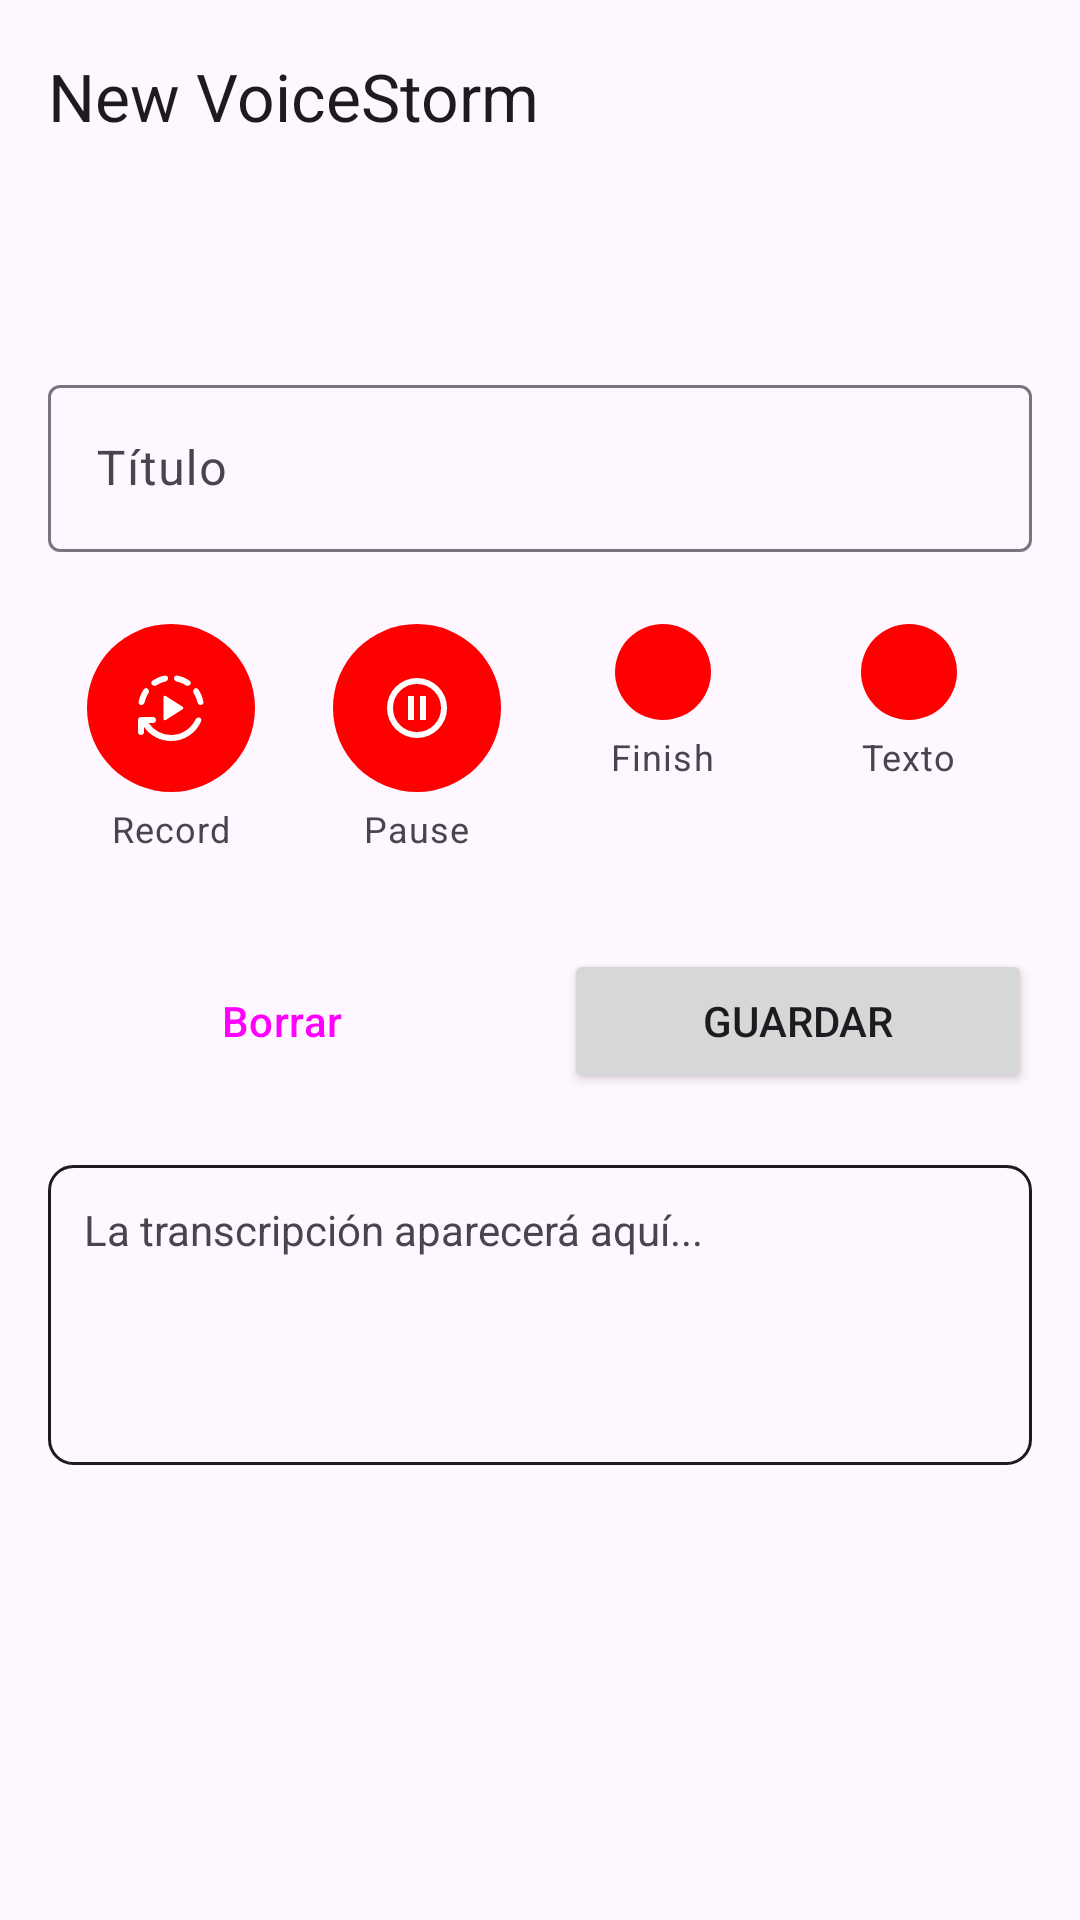

Android layout source for this screen:
<!-- AndroidManifest.xml: application theme Theme.Voicestorm -->
<!-- res/layout/activity_add_note.xml -->
<?xml version="1.0" encoding="utf-8"?>
<androidx.coordinatorlayout.widget.CoordinatorLayout
    xmlns:android="http://schemas.android.com/apk/res/android"
    xmlns:app="http://schemas.android.com/apk/res-auto"
    xmlns:tools="http://schemas.android.com/tools"
    android:layout_width="match_parent"
    android:layout_height="match_parent"
    tools:context=".AddNoteActivity">

    
    <com.google.android.material.appbar.AppBarLayout
        android:layout_width="match_parent"
        android:layout_height="wrap_content">

        <com.google.android.material.appbar.MaterialToolbar
            android:id="@+id/toolbar_add_note"
            android:layout_width="match_parent"
            android:layout_height="?attr/actionBarSize"
            app:navigationIcon="@drawable/ic_arrow_back"
            app:title="@string/title_new_voicestorm" />

    </com.google.android.material.appbar.AppBarLayout>

    
    <androidx.core.widget.NestedScrollView
        android:layout_width="match_parent"
        android:layout_height="match_parent"
        app:layout_behavior="@string/appbar_scrolling_view_behavior">

        <LinearLayout
            android:layout_width="match_parent"
            android:layout_height="wrap_content"
            android:orientation="vertical"
            android:padding="16dp">

            
            <TextView
                android:id="@+id/dateTextView"
                android:layout_width="match_parent"
                android:layout_height="wrap_content"
                android:textAlignment="center"
                android:textSize="20dp"
                android:textStyle="bold"
                tools:text="17 de octubre de 2025" />

            
            <com.google.android.material.textfield.TextInputLayout
                android:layout_width="match_parent"
                android:layout_height="wrap_content"
                android:layout_marginTop="16dp"
                android:hint="@string/hint_title">

                <com.google.android.material.textfield.TextInputEditText
                    android:id="@+id/titleEditText"
                    android:layout_width="match_parent"
                    android:layout_height="wrap_content"
                    android:inputType="textCapSentences" />
            </com.google.android.material.textfield.TextInputLayout>

            
            <LinearLayout
                android:id="@+id/controlsContainer"
                android:layout_width="match_parent"
                android:layout_height="wrap_content"
                android:layout_marginTop="24dp"
                android:orientation="horizontal"
                android:baselineAligned="false"> <LinearLayout
                android:layout_width="0dp"
                android:layout_height="wrap_content"
                android:layout_weight="1"
                android:orientation="vertical"
                android:gravity="center">

                <ImageButton
                    android:id="@+id/recordButton"
                    android:layout_width="wrap_content"
                    android:layout_height="wrap_content"
                    android:background="@drawable/circle_background"
                    android:contentDescription="@string/record_audio"
                    android:padding="16dp"
                    android:src="@drawable/ic_record"
                    app:tint="@android:color/white" />

                <TextView
                    android:layout_width="wrap_content"
                    android:layout_height="wrap_content"
                    android:layout_marginTop="4dp"
                    android:text="@string/record_audio"
                    android:textAppearance="?attr/textAppearanceCaption" />
            </LinearLayout>

                <LinearLayout
                    android:layout_width="0dp"
                    android:layout_height="wrap_content"
                    android:layout_weight="1"
                    android:orientation="vertical"
                    android:gravity="center">

                    <ImageButton
                        android:id="@+id/pauseButton"
                        android:layout_width="wrap_content"
                        android:layout_height="wrap_content"
                        android:background="@drawable/circle_background"
                        android:contentDescription="@string/pause_recording"
                        android:padding="16dp"
                        android:src="@drawable/ic_pause"
                        app:tint="@android:color/white" />

                    <TextView
                        android:layout_width="wrap_content"
                        android:layout_height="wrap_content"
                        android:layout_marginTop="4dp"
                        android:text="@string/pause_recording"
                        android:textAppearance="?attr/textAppearanceCaption" />
                </LinearLayout>

                <LinearLayout
                    android:layout_width="0dp"
                    android:layout_height="wrap_content"
                    android:layout_weight="1"
                    android:orientation="vertical"
                    android:gravity="center">

                    <ImageButton
                        android:id="@+id/stopButton"
                        android:layout_width="wrap_content"
                        android:layout_height="wrap_content"
                        android:background="@drawable/circle_background"
                        android:contentDescription="@string/stop_recording"
                        android:padding="16dp"
                        android:src="@drawable/ic_stop"
                        app:tint="@android:color/white" />

                    <TextView
                        android:layout_width="wrap_content"
                        android:layout_height="wrap_content"
                        android:layout_marginTop="4dp"
                        android:text="@string/stop_recording"
                        android:textAppearance="?attr/textAppearanceCaption" />
                </LinearLayout>

                <LinearLayout
                    android:layout_width="0dp"
                    android:layout_height="wrap_content"
                    android:layout_weight="1"
                    android:orientation="vertical"
                    android:gravity="center">

                    <ImageButton
                        android:id="@+id/add_note_transcribe_button"
                        android:layout_width="wrap_content"
                        android:layout_height="wrap_content"
                        android:background="@drawable/circle_background"
                        android:contentDescription="@string/transcribe_audio"
                        android:padding="16dp"
                        android:src="@drawable/ic_transcription"
                        app:tint="@android:color/white" />

                    <TextView
                        android:layout_width="wrap_content"
                        android:layout_height="wrap_content"
                        android:layout_marginTop="4dp"
                        android:text="@string/label_text"
                        android:textAppearance="?attr/textAppearanceCaption" />
                </LinearLayout>

            </LinearLayout>

            
            <TextView
                android:id="@+id/audioFilePathTextView"
                android:layout_width="match_parent"
                android:layout_height="wrap_content"
                android:layout_marginTop="16dp"
                android:text="Ruta del audio..."
                android:visibility="gone"
                android:textSize="12sp"
                android:textAlignment="center"/>

            
            <LinearLayout
                android:layout_width="match_parent"
                android:layout_height="wrap_content"
                android:orientation="horizontal"
                android:layout_marginTop="32dp">

                <Button
                    android:id="@+id/deleteButton"
                    style="?attr/materialButtonOutlinedStyle"
                    android:layout_width="0dp"
                    android:layout_height="wrap_content"
                    android:layout_weight="1"
                    android:layout_marginEnd="8dp"
                    android:text="@string/btn_delete"/>

                <Button
                    android:id="@+id/saveButton"
                    android:layout_width="0dp"
                    android:layout_height="wrap_content"
                    android:layout_weight="1"
                    android:layout_marginStart="8dp"
                    android:text="@string/btn_save"/>
            </LinearLayout>

            
            <TextView
                android:id="@+id/transcriptPathTextView"
                android:layout_width="match_parent"
                android:layout_height="wrap_content"
                android:layout_marginTop="16dp"
                android:textAlignment="center"
                android:textSize="12sp"
                android:visibility="gone"
                tools:text="/path/to/2025-10-17_10-41_voicestorm.txt"
                tools:visibility="visible"/>

            
            <TextView
                android:id="@+id/transcriptTextView"
                android:layout_width="match_parent"
                android:layout_height="wrap_content"
                android:layout_marginTop="24dp"
                android:background="@drawable/border_background"
                android:padding="12dp"
                android:minHeight="100dp"
                android:text="@string/transcript_placeholder"
                android:gravity="top"/>



        </LinearLayout>
    </androidx.core.widget.NestedScrollView>

</androidx.coordinatorlayout.widget.CoordinatorLayout>
<!-- resources referenced by this layout -->
<resources>
  <!-- drawable border_background (drawable) -->
  <?xml version="1.0" encoding="utf-8"?>
  <shape xmlns:android="http://schemas.android.com/apk/res/android"
      android:shape="rectangle">
      <stroke
          android:width="1dp"
          android:color="?attr/colorOnSurface"
          android:alpha="0.3"/>
      <corners android:radius="8dp"/>
  </shape>
  <!-- drawable circle_background (drawable) -->
  <?xml version="1.0" encoding="utf-8"?>
  <shape xmlns:android="http://schemas.android.com/apk/res/android"
      android:shape="oval">
      <solid android:color="#FF0000"/>
      
  </shape>
  <!-- drawable ic_pause (drawable) -->
  <vector xmlns:android="http://schemas.android.com/apk/res/android" android:height="24dp" android:tint="#11E214" android:viewportHeight="960" android:viewportWidth="960" android:width="24dp">
        
      <path android:fillColor="@android:color/white" android:pathData="M360,640L440,640L440,320L360,320L360,640ZM520,640L600,640L600,320L520,320L520,640ZM480,880Q397,880 324,848.5Q251,817 197,763Q143,709 111.5,636Q80,563 80,480Q80,397 111.5,324Q143,251 197,197Q251,143 324,111.5Q397,80 480,80Q563,80 636,111.5Q709,143 763,197Q817,251 848.5,324Q880,397 880,480Q880,563 848.5,636Q817,709 763,763Q709,817 636,848.5Q563,880 480,880ZM480,800Q614,800 707,707Q800,614 800,480Q800,346 707,253Q614,160 480,160Q346,160 253,253Q160,346 160,480Q160,614 253,707Q346,800 480,800ZM480,480Q480,480 480,480Q480,480 480,480Q480,480 480,480Q480,480 480,480Q480,480 480,480Q480,480 480,480Q480,480 480,480Q480,480 480,480Z"/>
      
  </vector>
  <!-- drawable ic_record (drawable) -->
  <vector xmlns:android="http://schemas.android.com/apk/res/android" android:height="24dp" android:tint="#E21111" android:viewportHeight="960" android:viewportWidth="960" android:width="24dp">
        
      <path android:fillColor="@android:color/white" android:pathData="M380,623L380,337Q380,325 390.5,319Q401,313 411,320L634,463Q643,469 643,480Q643,491 634,497L411,640Q401,647 390.5,641Q380,635 380,623ZM120,732L120,800Q120,817 108.5,828.5Q97,840 80,840Q63,840 51.5,828.5Q40,817 40,800L40,640Q40,623 51.5,611.5Q63,600 80,600L240,600Q257,600 268.5,611.5Q280,623 280,640Q280,657 268.5,668.5Q257,680 240,680L182,680Q233,755 311.5,797.5Q390,840 480,840Q584,840 670,786Q756,732 802,641Q811,624 825.5,614Q840,604 859,608Q877,612 882.5,628.5Q888,645 879,664Q825,780 718,850Q611,920 480,920Q372,920 277.5,870.5Q183,821 120,732ZM83,440Q66,440 55.5,427.5Q45,415 48,398Q58,351 74,311.5Q90,272 117,232Q127,217 143,215Q159,213 172,226Q186,240 186,256.5Q186,273 175,290Q158,316 148,342Q138,368 130,399Q126,417 113.5,428.5Q101,440 83,440ZM440,82Q440,101 428.5,113Q417,125 398,129Q368,136 342.5,147Q317,158 291,175Q275,186 258.5,185Q242,184 228,170Q216,158 217.5,142.5Q219,127 233,116Q272,90 310.5,73.5Q349,57 396,48Q414,45 427,55Q440,65 440,82ZM734,170Q720,184 703,184.5Q686,185 670,174Q644,157 618,147Q592,137 561,129Q543,125 531.5,112.5Q520,100 520,82Q520,65 532.5,55Q545,45 562,48Q610,57 649,73Q688,89 728,116Q742,126 744,142Q746,158 734,170ZM878,440Q859,440 847,428.5Q835,417 831,398Q823,367 812.5,341.5Q802,316 785,289Q774,273 775,256.5Q776,240 790,226Q802,214 817.5,216Q833,218 844,232Q871,272 887,311Q903,350 912,398Q915,415 905,427.5Q895,440 878,440Z"/>
      
  </vector>
  <string name="btn_delete">Borrar</string>
  <string name="btn_save">Guardar</string>
  <string name="hint_title">Título</string>
  <string name="label_text">Texto</string>
  <string name="pause_recording">Pause</string>
  <string name="record_audio">Record</string>
  <string name="stop_recording">Finish</string>
  <string name="title_new_voicestorm">New VoiceStorm</string>
  <string name="transcribe_audio">Transcribir Audio</string>
  <string name="transcript_placeholder">La transcripción aparecerá aquí...</string>
  <style name="Theme.Voicestorm" parent="Base.Theme.Voicestorm" />
  <style name="Base.Theme.Voicestorm" parent="Theme.Material3.DayNight.NoActionBar">
          
          
      </style>
</resources>
